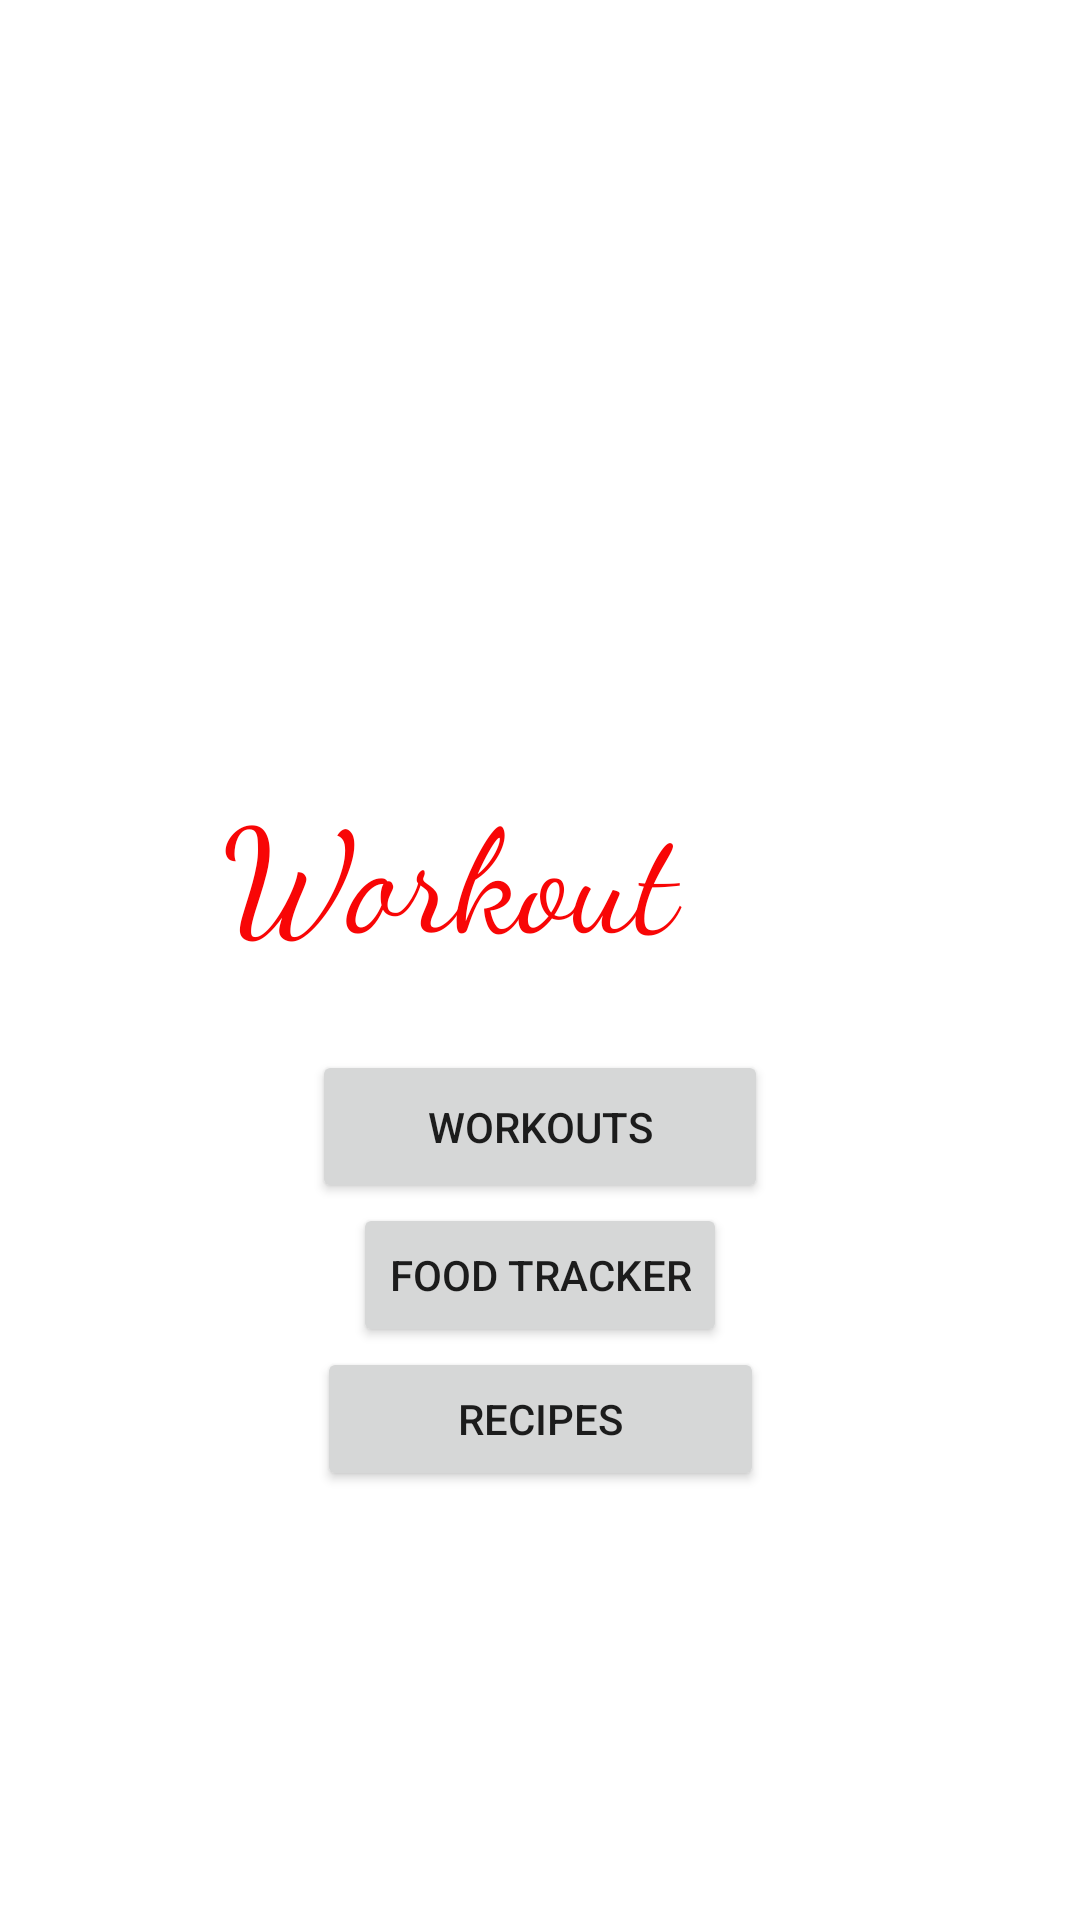

Android layout source for this screen:
<!-- AndroidManifest.xml: application theme Theme.Workout -->
<!-- res/layout/activity_main.xml -->
<?xml version="1.0" encoding="utf-8"?>
<androidx.constraintlayout.widget.ConstraintLayout xmlns:android="http://schemas.android.com/apk/res/android"
    xmlns:app="http://schemas.android.com/apk/res-auto"
    xmlns:tools="http://schemas.android.com/tools"
    android:layout_width="match_parent"
    android:layout_height="match_parent"
    tools:context=".MainActivity">

    <TextView
        android:id="@+id/textView2"
        android:layout_width="260dp"
        android:layout_height="93dp"
        android:ellipsize="start"
        android:fontFamily="cursive"
        android:text="@string/workout"
        android:textColor="#F80606"
        android:textSize="48sp"
        app:layout_constraintBottom_toBottomOf="parent"
        app:layout_constraintHorizontal_bias="0.741"
        app:layout_constraintLeft_toLeftOf="parent"
        app:layout_constraintRight_toRightOf="parent"
        app:layout_constraintTop_toTopOf="parent"
        app:layout_constraintVertical_bias="0.47" />

    <Button
        android:id="@+id/button"
        android:layout_width="152dp"
        android:layout_height="51dp"
        android:text="@string/workouts"
        app:layout_constraintEnd_toEndOf="parent"
        app:layout_constraintStart_toStartOf="parent"
        app:layout_constraintTop_toBottomOf="@+id/textView2" />

    <Button
        android:id="@+id/button2"
        android:layout_width="wrap_content"
        android:layout_height="wrap_content"
        android:text="@string/food_tracker"
        app:layout_constraintEnd_toEndOf="parent"
        app:layout_constraintStart_toStartOf="parent"
        app:layout_constraintTop_toBottomOf="@+id/button" />

    <Button
        android:id="@+id/button3"
        android:layout_width="149dp"
        android:layout_height="48dp"
        android:text="@string/recipes"
        app:layout_constraintEnd_toEndOf="parent"
        app:layout_constraintStart_toStartOf="parent"
        app:layout_constraintTop_toBottomOf="@+id/button2" />

    <ImageView
        android:id="@+id/imageView"
        android:layout_width="413dp"
        android:layout_height="268dp"
        app:layout_constraintStart_toStartOf="parent"
        app:layout_constraintTop_toTopOf="parent"
        app:srcCompat="@drawable/workout"
        android:contentDescription="@string/todo" />

</androidx.constraintlayout.widget.ConstraintLayout>
<!-- resources referenced by this layout -->
<resources>
  <string name="food_tracker">Food Tracker</string>
  <string name="recipes">Recipes</string>
  <string name="todo">TODO</string>
  <string name="workout">Workout</string>
  <string name="workouts">Workouts</string>
  <style name="Theme.Workout" parent="Theme.MaterialComponents.DayNight.DarkActionBar">
          
          <item name="colorPrimary">@color/purple_500</item>
          <item name="colorPrimaryVariant">@color/purple_700</item>
          <item name="colorOnPrimary">@color/white</item>
          
          <item name="colorSecondary">@color/teal_200</item>
          <item name="colorSecondaryVariant">@color/teal_700</item>
          <item name="colorOnSecondary">@color/black</item>
          
          <item name="android:statusBarColor" tools:targetApi="l">?attr/colorPrimaryVariant</item>
          
      </style>
  <!-- not gathered from this repository: default colours our renderer supplied (Android Studio template values) -->
  <color name="purple_500">#FF6200EE</color>
  <color name="purple_700">#FF3700B3</color>
  <color name="teal_200">#FF03DAC5</color>
  <color name="teal_700">#FF018786</color>
  <color name="black">#FF000000</color>
  <color name="white">#FFFFFFFF</color>
</resources>
